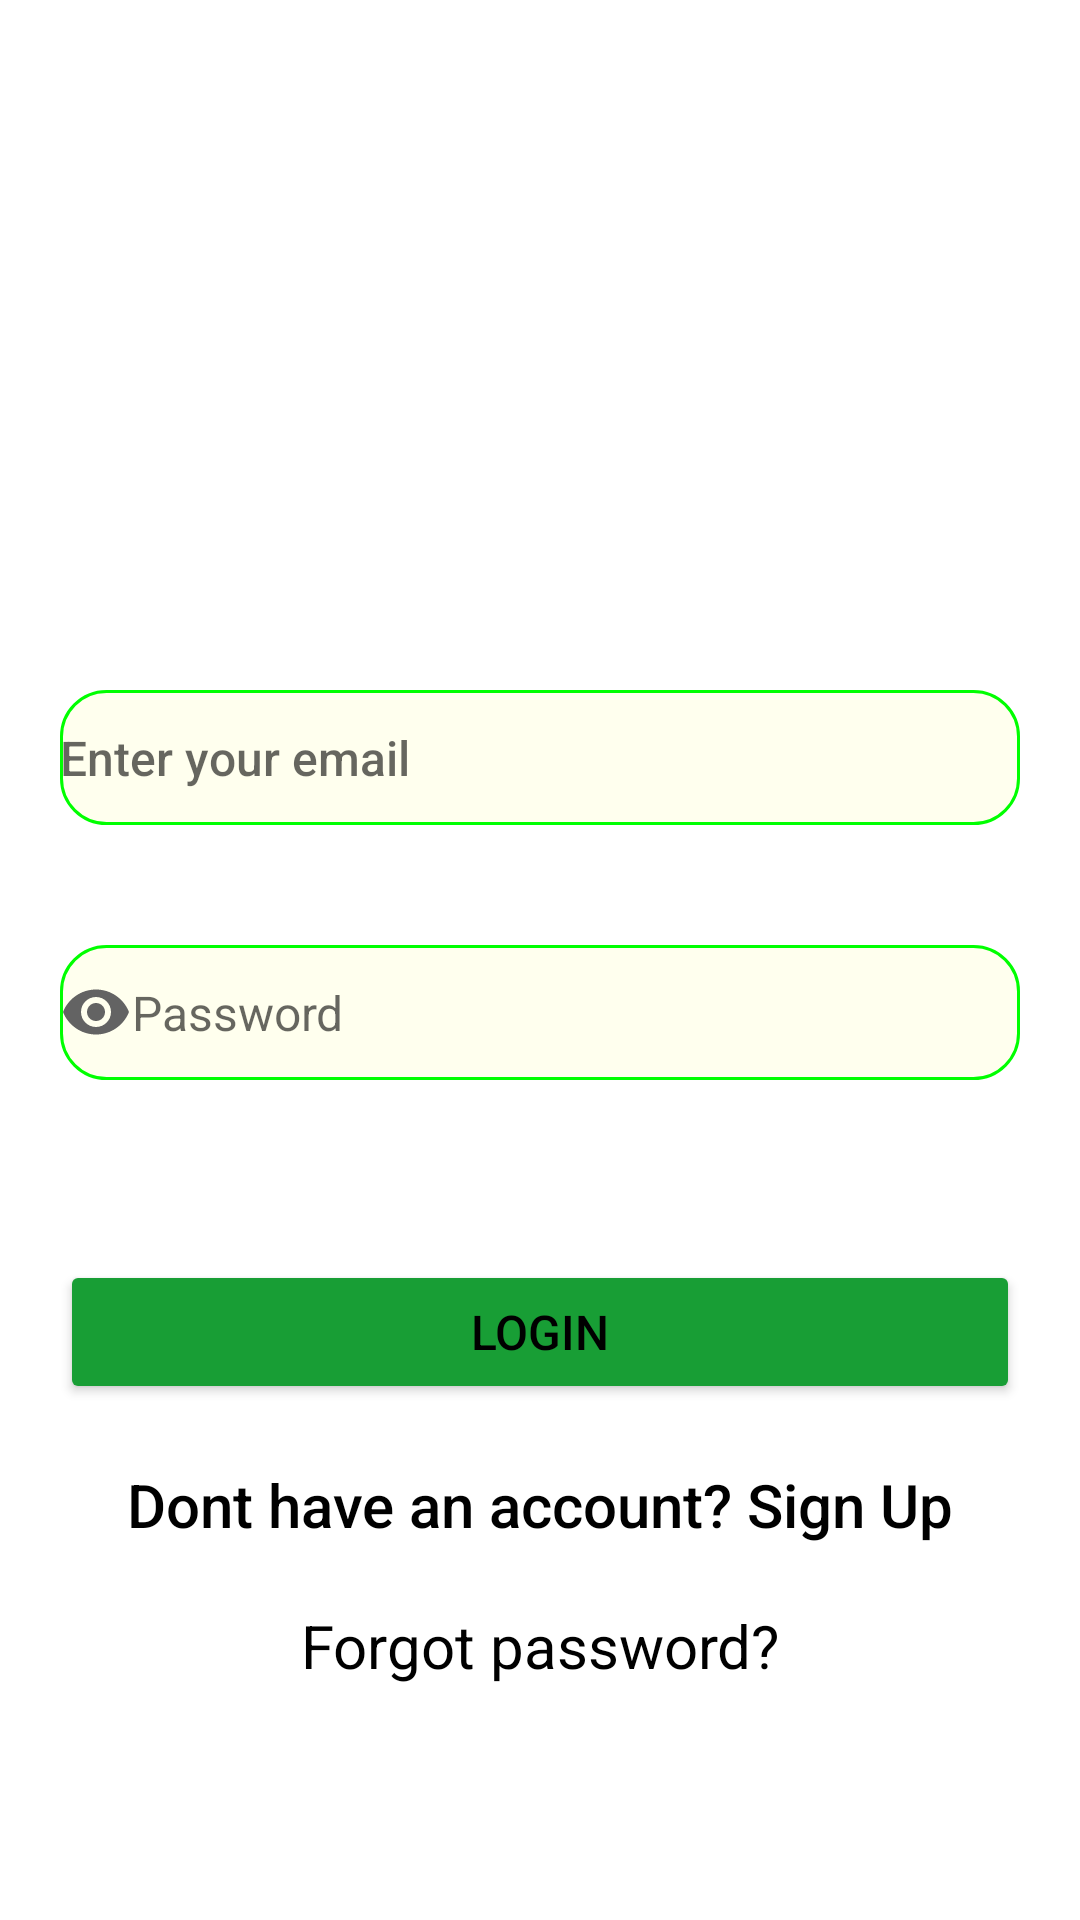

Android layout source for this screen:
<!-- AndroidManifest.xml: application theme Theme.DEKUTAPP -->
<!-- res/layout/fragment_login.xml -->
<?xml version="1.0" encoding="utf-8"?>
<RelativeLayout xmlns:android="http://schemas.android.com/apk/res/android"
    xmlns:tools="http://schemas.android.com/tools"
    android:layout_width="match_parent"
    android:layout_height="match_parent"
    android:paddingRight="10dp"
    android:paddingBottom="10dp"
    android:paddingTop="10dp"
    android:paddingLeft="10dp"
    tools:context=".ui.fragments.LoginFragment">

    <ImageView
        android:layout_marginTop="20dp"
        android:src="@drawable/dekut"
        android:layout_width="match_parent"
        android:contentDescription="@string/app_name"
        android:layout_height="wrap_content"/>

    <EditText
        android:id="@+id/email"
        android:drawableStart="@drawable/ic_email"
        android:layout_width="match_parent"
        android:layout_height="45dp"
        android:autofillHints="emailAddress"
        android:layout_marginStart="10dp"
        android:layout_marginTop="220dp"
        android:layout_marginEnd="10dp"
        android:background="@drawable/round_edittext"
        android:ems="10"
        android:fontFamily="sans-serif-medium"
        android:hint="@string/email"
        android:inputType="textEmailAddress"
        android:maxLines="1"
        android:textAlignment="textStart"
        android:textAllCaps="false"
        android:textColor="@color/black"
        android:textSize="16sp"
        android:textStyle="normal" />

    <EditText
        android:id="@+id/password"
        android:autofillHints="password"
        android:drawableStart="@drawable/ic_password"
        android:textColor="@color/black"
        android:inputType="textPassword"
        android:layout_below="@+id/email"
        android:layout_marginTop="40dp"
        android:textAllCaps="false"
        android:textSize="16sp"
        android:maxLines="1"
        android:ems="1"
        android:textAlignment="textStart"
        android:textStyle="normal"
        android:layout_marginEnd="10dp"
        android:layout_marginStart="10dp"
        android:hint="@string/password"
        android:background="@drawable/round_edittext"
        android:layout_width="match_parent"
        android:layout_height="45dp"/>

    <Button
        android:id="@+id/login"
        android:backgroundTint="@color/green"
        android:layout_below="@+id/password"
        android:layout_marginTop="60dp"
        android:text="@string/login"
        android:textSize="16sp"
        android:textColorHint="@color/white"
        android:textAlignment="center"
        android:textStyle="normal"
        android:fontFamily="sans-serif-medium"
        android:textAllCaps="true"
        android:textColor="@color/black"
        android:layout_marginEnd="10dp"
        android:layout_marginStart="10dp"
        android:layout_width="match_parent"
        android:layout_height="wrap_content"/>


    <TextView
        android:id="@+id/loginTextView"
        android:layout_below="@+id/login"
        android:textAllCaps="false"
        android:textAlignment="center"
        android:layout_marginTop="20dp"
        android:text="@string/dont_have_an_account_sign_up"
        android:textStyle="normal"
        android:textSize="20sp"
        android:layout_width="match_parent"
        android:textColor="@color/black"
        android:layout_marginStart="10dp"
        android:layout_marginEnd="10dp"
        android:fontFamily="sans-serif-medium"
        android:layout_height="wrap_content"/>

    <TextView
        android:id="@+id/forgotPassword"
        android:text="@string/forgot_password"
        android:layout_width="match_parent"
        android:layout_below="@+id/loginTextView"
        android:layout_marginTop="20dp"
        android:textStyle="normal"
        android:fontFamily="sans-serif"
        android:layout_marginStart="20dp"
        android:layout_marginEnd="20dp"
        android:textColor="@color/black"
        android:textSize="20sp"
        android:layout_centerHorizontal="true"
        android:textAlignment="center"
        android:layout_height="wrap_content"/>

    <TextView
        android:layout_marginTop="70dp"
        android:layout_centerHorizontal="true"
        android:textSize="20sp"
        android:textAlignment="center"
        android:fontFamily="sans-serif"
        android:textStyle="italic"
        android:textColor="@color/green"
        android:text="@string/better_life_through_technology"
        android:layout_below="@+id/forgotPassword"
        android:layout_width="match_parent"
        android:layout_height="wrap_content"/>

</RelativeLayout>
<!-- resources referenced by this layout -->
<resources>
  <color name="black">#FF000000</color>
  <color name="green">#189e35</color>
  <color name="white">#FFFFFFFF</color>
  <!-- drawable ic_password (drawable) -->
  <vector android:height="24dp" android:tint="#636363"
      android:viewportHeight="24" android:viewportWidth="24"
      android:width="24dp" xmlns:android="http://schemas.android.com/apk/res/android">
      <path android:fillColor="@android:color/white" android:pathData="M12,4.5C7,4.5 2.73,7.61 1,12c1.73,4.39 6,7.5 11,7.5s9.27,-3.11 11,-7.5c-1.73,-4.39 -6,-7.5 -11,-7.5zM12,17c-2.76,0 -5,-2.24 -5,-5s2.24,-5 5,-5 5,2.24 5,5 -2.24,5 -5,5zM12,9c-1.66,0 -3,1.34 -3,3s1.34,3 3,3 3,-1.34 3,-3 -1.34,-3 -3,-3z"/>
  </vector>
  <!-- drawable round_edittext (drawable) -->
  <?xml version="1.0" encoding="utf-8"?>
  <shape xmlns:android="http://schemas.android.com/apk/res/android"
      android:shape="rectangle"
      android:padding="10dp">
  
      <stroke
          android:width="1dp"
          android:color="#00FF00"/>
  
          <solid
              android:color="#FFFFEE"/>
  
      <corners
          android:radius="20dp"
          android:bottomLeftRadius="15dp"
          android:bottomRightRadius="15dp"
          android:topLeftRadius="15dp"
          android:topRightRadius="15dp"/>
  </shape>
  <string name="app_name">DEKUT APP</string>
  <string name="better_life_through_technology">Better Life through Technology</string>
  <string name="dont_have_an_account_sign_up">Dont have an account? Sign Up</string>
  <string name="email">Enter your email</string>
  <string name="forgot_password">Forgot password?</string>
  <string name="login">Login</string>
  <string name="password">Password</string>
  <style name="Theme.DEKUTAPP" parent="Theme.MaterialComponents.DayNight.DarkActionBar">
          
          <item name="colorPrimary">@color/purple_500</item>
          <item name="colorPrimaryVariant">@color/purple_700</item>
          <item name="colorOnPrimary">@color/white</item>
          
          <item name="colorSecondary">@color/teal_200</item>
          <item name="colorSecondaryVariant">@color/teal_700</item>
          <item name="colorOnSecondary">@color/black</item>
          
          <item name="android:statusBarColor" tools:targetApi="l">?attr/colorPrimaryVariant</item>
          
      </style>
  <color name="purple_500">#FF6200EE</color>
  <color name="purple_700">#FF3700B3</color>
  <color name="teal_200">#FF03DAC5</color>
  <color name="teal_700">#FF018786</color>
</resources>
